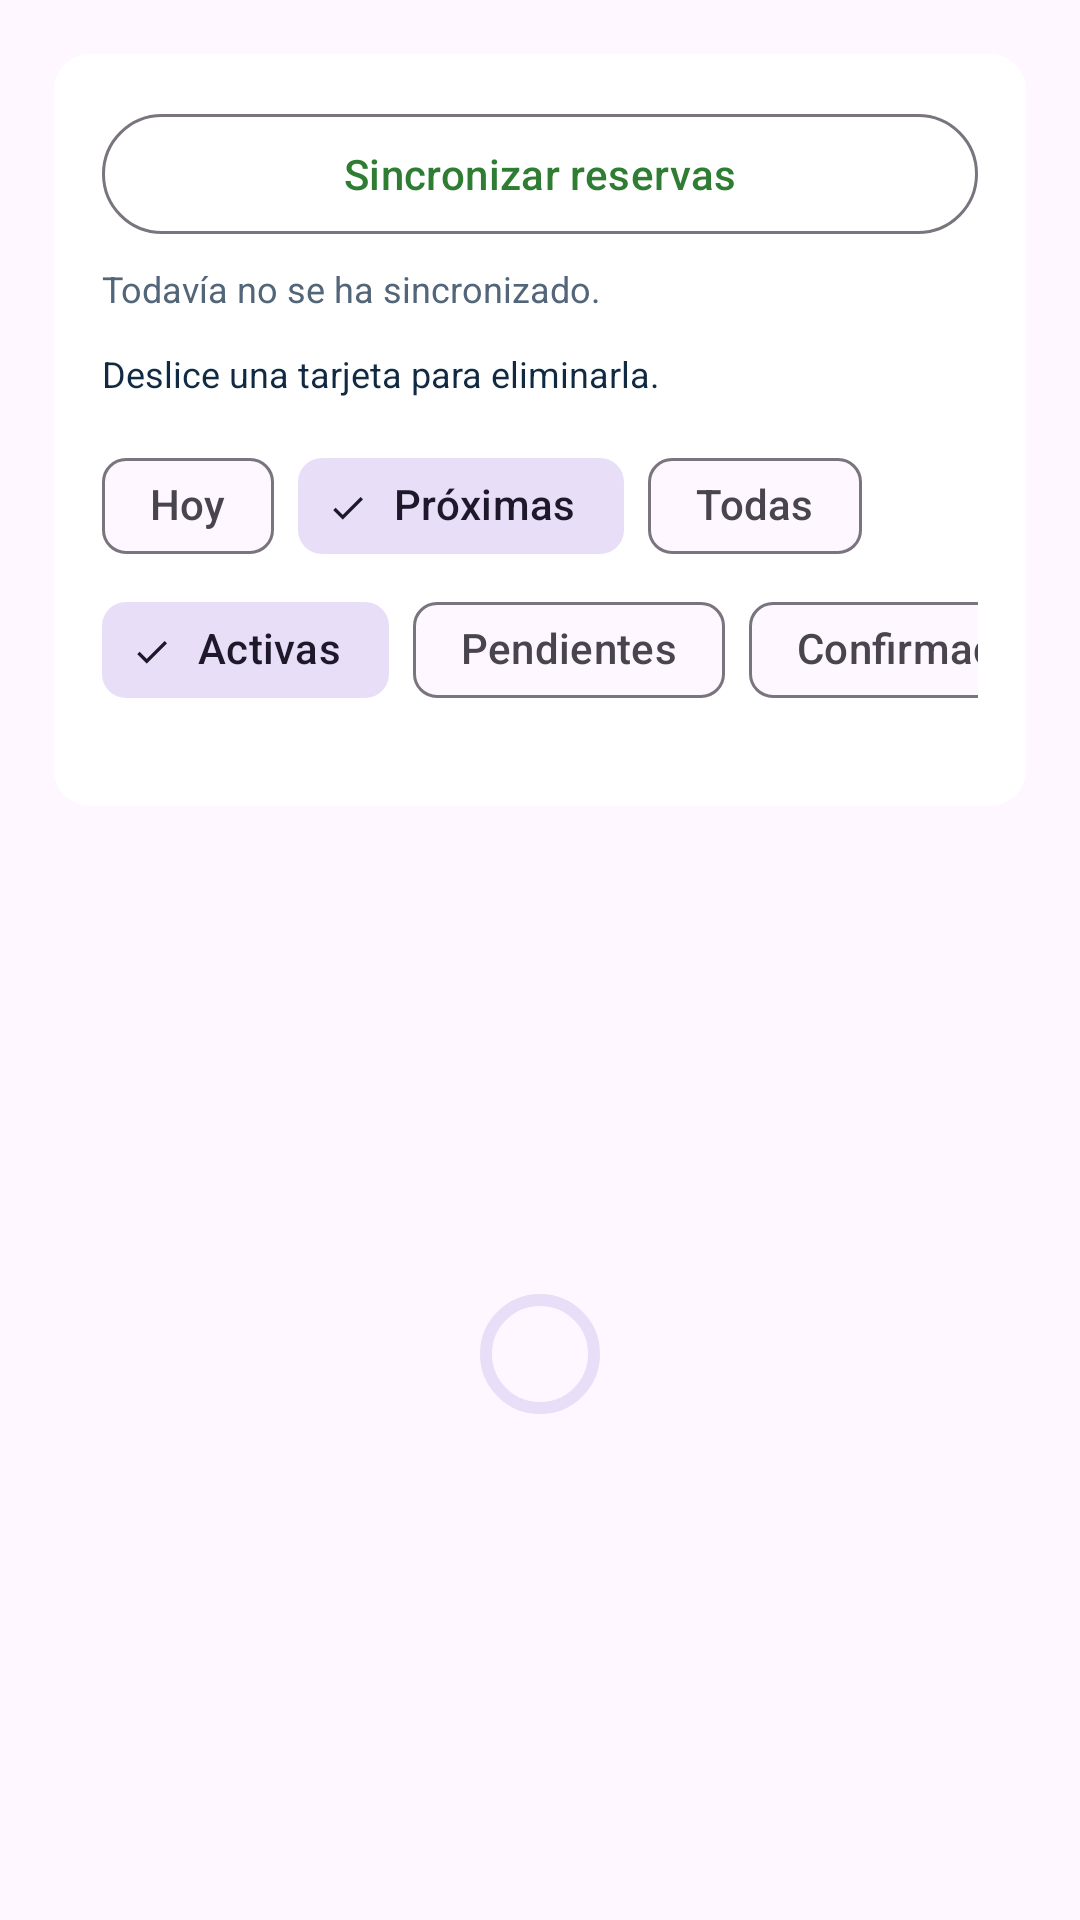

Write the Android layout XML for this screen, with the resource values it uses.
<!-- AndroidManifest.xml: application theme Theme.Proyecto_Movil_Canchas -->
<!-- res/layout/fragment_lista_reservas.xml -->
<?xml version="1.0" encoding="utf-8"?>
<LinearLayout xmlns:android="http://schemas.android.com/apk/res/android"
    xmlns:app="http://schemas.android.com/apk/res-auto"
    xmlns:tools="http://schemas.android.com/tools"
    android:layout_width="match_parent"
    android:layout_height="match_parent"
    android:orientation="vertical"
    android:padding="@dimen/card_padding">
    <LinearLayout
        android:layout_width="match_parent"
        android:layout_height="wrap_content"
        android:layout_marginBottom="@dimen/gap_medium"
        android:background="@drawable/bg_surface_panel"
        android:orientation="vertical"
        android:padding="@dimen/item_padding">

    <com.google.android.material.button.MaterialButton
        android:id="@+id/buttonRespaldo"
        style="@style/Widget.Material3.Button.OutlinedButton"
        android:layout_width="match_parent"
        android:layout_height="@dimen/button_height"
        android:text="@string/boton_programar_respaldo"
        android:textAllCaps="false" />

    <TextView
        android:id="@+id/textViewEstadoRespaldo"
        android:layout_width="match_parent"
        android:layout_height="wrap_content"
        android:layout_marginTop="@dimen/gap_small"
        android:layout_marginBottom="@dimen/gap_medium"
        android:text="@string/respaldo_sin_ejecutar"
        android:textColor="@color/gris_texto"
        android:textSize="@dimen/text_caption" />

    <TextView
        android:layout_width="match_parent"
        android:layout_height="wrap_content"
        android:layout_marginBottom="@dimen/gap_medium"
        android:text="@string/lista_gesto_eliminar"
        android:textColor="@color/azul_oscuro"
        android:textSize="@dimen/text_caption" />
    <HorizontalScrollView
        android:layout_width="match_parent"
        android:layout_height="wrap_content"
        android:scrollbars="none">

        <com.google.android.material.chip.ChipGroup
            android:id="@+id/chipGroupRango"
            android:layout_width="wrap_content"
            android:layout_height="wrap_content"
            app:selectionRequired="true"
            app:singleLine="true"
            app:singleSelection="true">

            <com.google.android.material.chip.Chip
                android:id="@+id/chipHoy"
                style="@style/Widget.Material3.Chip.Filter"
                android:layout_width="wrap_content"
                android:layout_height="wrap_content"
                android:text="@string/filtro_hoy" />

            <com.google.android.material.chip.Chip
                android:id="@+id/chipProximas"
                style="@style/Widget.Material3.Chip.Filter"
                android:layout_width="wrap_content"
                android:layout_height="wrap_content"
                android:checked="true"
                android:text="@string/filtro_proximas" />

            <com.google.android.material.chip.Chip
                android:id="@+id/chipTodas"
                style="@style/Widget.Material3.Chip.Filter"
                android:layout_width="wrap_content"
                android:layout_height="wrap_content"
                android:text="@string/filtro_todas" />
        </com.google.android.material.chip.ChipGroup>
    </HorizontalScrollView>

    <HorizontalScrollView
        android:layout_width="match_parent"
        android:layout_height="wrap_content"
        android:layout_marginBottom="@dimen/gap_medium"
        android:scrollbars="none">

        <com.google.android.material.chip.ChipGroup
            android:id="@+id/chipGroupEstado"
            android:layout_width="wrap_content"
            android:layout_height="wrap_content"
            app:selectionRequired="true"
            app:singleLine="true"
            app:singleSelection="true">

            <com.google.android.material.chip.Chip
                android:id="@+id/chipActivas"
                style="@style/Widget.Material3.Chip.Filter"
                android:layout_width="wrap_content"
                android:layout_height="wrap_content"
                android:checked="true"
                android:text="@string/filtro_activas" />

            <com.google.android.material.chip.Chip
                android:id="@+id/chipPendientes"
                style="@style/Widget.Material3.Chip.Filter"
                android:layout_width="wrap_content"
                android:layout_height="wrap_content"
                android:text="@string/filtro_pendientes" />

            <com.google.android.material.chip.Chip
                android:id="@+id/chipConfirmadas"
                style="@style/Widget.Material3.Chip.Filter"
                android:layout_width="wrap_content"
                android:layout_height="wrap_content"
                android:text="@string/filtro_confirmadas" />

            <com.google.android.material.chip.Chip
                android:id="@+id/chipCompletadas"
                style="@style/Widget.Material3.Chip.Filter"
                android:layout_width="wrap_content"
                android:layout_height="wrap_content"
                android:text="@string/filtro_completadas" />

            <com.google.android.material.chip.Chip
                android:id="@+id/chipCanceladas"
                style="@style/Widget.Material3.Chip.Filter"
                android:layout_width="wrap_content"
                android:layout_height="wrap_content"
                android:text="@string/filtro_canceladas" />
        </com.google.android.material.chip.ChipGroup>
    </HorizontalScrollView>
    </LinearLayout>
    <FrameLayout
        android:layout_width="match_parent"
        android:layout_height="@dimen/tamaño_zero"
        android:layout_weight="1">

        <androidx.recyclerview.widget.RecyclerView
            android:id="@+id/recyclerViewReservas"
            android:layout_width="match_parent"
            android:layout_height="match_parent"
            android:clipToPadding="false"
            android:paddingBottom="@dimen/gap_medium"
            tools:listitem="@layout/item_reserva" />

        <TextView
            android:id="@+id/textViewListaVacia"
            android:layout_width="wrap_content"
            android:layout_height="wrap_content"
            android:layout_gravity="center"
            android:text="@string/lista_vacia_reservas"
            android:textColor="@color/gris_texto"
            android:textSize="@dimen/text_body"
            android:visibility="gone" />

        <com.google.android.material.progressindicator.CircularProgressIndicator
            android:id="@+id/progressIndicator"
            android:layout_width="wrap_content"
            android:layout_height="wrap_content"
            android:layout_gravity="center"
            tools:visibility="gone" />
    </FrameLayout>
</LinearLayout>
<!-- res/layout/item_reserva.xml (included above) -->
<?xml version="1.0" encoding="utf-8"?>
<com.google.android.material.card.MaterialCardView xmlns:android="http://schemas.android.com/apk/res/android"
    xmlns:app="http://schemas.android.com/apk/res-auto"
    android:layout_width="match_parent"
    android:layout_height="wrap_content"
    android:layout_marginBottom="@dimen/gap_medium"
    android:clickable="true"
    android:focusable="true"
    android:foreground="?attr/selectableItemBackground"
    app:cardBackgroundColor="@color/blanco"
    app:cardCornerRadius="@dimen/card_radius"
    app:cardElevation="@dimen/card_elevation"
    app:strokeColor="@color/gris_borde"
    app:strokeWidth="@dimen/stroke_width">

    <LinearLayout
        android:layout_width="match_parent"
        android:layout_height="wrap_content"
        android:orientation="vertical"
        android:padding="@dimen/item_padding">

        <TextView
            android:id="@+id/textViewCancha"
            android:layout_width="match_parent"
            android:layout_height="wrap_content"
            android:textColor="@color/azul_oscuro"
            android:textSize="@dimen/text_item_title"
            android:textStyle="bold" />

        <TextView
            android:id="@+id/textViewHorario"
            android:layout_width="match_parent"
            android:layout_height="wrap_content"
            android:layout_marginTop="@dimen/gap_small"
            android:textColor="@color/gris_texto"
            android:textSize="@dimen/text_body" />

        <TextView
            android:id="@+id/textViewCliente"
            android:layout_width="match_parent"
            android:layout_height="wrap_content"
            android:layout_marginTop="@dimen/gap_small"
            android:textColor="@color/gris_texto"
            android:textSize="@dimen/text_body" />

        <LinearLayout
            android:layout_width="match_parent"
            android:layout_height="wrap_content"
            android:layout_marginTop="@dimen/gap_medium"
            android:gravity="center_vertical"
            android:orientation="horizontal">

            <View
                android:id="@+id/viewSemaforoTarjeta"
                android:layout_width="@dimen/semaforo_tarjeta_size"
                android:layout_height="@dimen/semaforo_tarjeta_size"
                android:background="@drawable/bg_semaforo_neutro" />

            <TextView
                android:id="@+id/textViewEstado"
                android:layout_width="wrap_content"
                android:layout_height="wrap_content"
                android:layout_marginStart="@dimen/gap_small"
                android:background="@drawable/bg_estado_chip"
                android:paddingHorizontal="@dimen/chip_padding_horizontal"
                android:paddingVertical="@dimen/chip_padding_vertical"
                android:textColor="@color/azul_oscuro"
                android:textSize="@dimen/text_caption"
                android:textStyle="bold" />

            <TextView
                android:id="@+id/chipBalon"
                android:layout_width="wrap_content"
                android:layout_height="wrap_content"
                android:layout_marginStart="@dimen/gap_small"
                android:background="@drawable/bg_estado_chip"
                android:paddingHorizontal="@dimen/chip_padding_horizontal"
                android:paddingVertical="@dimen/chip_padding_vertical"
                android:text="@string/chip_balon"
                android:textColor="@color/azul_oscuro"
                android:textSize="@dimen/text_caption"
                android:textStyle="bold"
                android:visibility="gone" />
        </LinearLayout>
    </LinearLayout>
</com.google.android.material.card.MaterialCardView>
<!-- resources referenced by this layout -->
<resources>
  <color name="azul_oscuro">#102A43</color>
  <color name="blanco">#FFFFFF</color>
  <color name="gris_borde">#C8D7E6</color>
  <color name="gris_texto">#526579</color>
  <dimen name="button_height">48dp</dimen>
  <dimen name="card_elevation">2dp</dimen>
  <dimen name="card_padding">18dp</dimen>
  <dimen name="card_radius">16dp</dimen>
  <dimen name="chip_padding_horizontal">12dp</dimen>
  <dimen name="chip_padding_vertical">6dp</dimen>
  <dimen name="gap_medium">12dp</dimen>
  <dimen name="gap_small">6dp</dimen>
  <dimen name="item_padding">16dp</dimen>
  <dimen name="semaforo_tarjeta_size">18dp</dimen>
  <dimen name="stroke_width">1dp</dimen>
  <dimen name="text_body">14sp</dimen>
  <dimen name="text_caption">12sp</dimen>
  <dimen name="text_item_title">17sp</dimen>
  <!-- drawable bg_estado_chip (drawable) -->
  <?xml version="1.0" encoding="utf-8"?>
  <shape xmlns:android="http://schemas.android.com/apk/res/android">
      <solid android:color="@color/verde_claro" />
      <corners android:radius="999dp" />
  </shape>
  <!-- drawable bg_semaforo_neutro (drawable) -->
  <?xml version="1.0" encoding="utf-8"?>
  <shape xmlns:android="http://schemas.android.com/apk/res/android">
      <solid android:color="@color/semaforo_neutro" />
      <corners android:radius="999dp" />
  </shape>
  <!-- drawable bg_surface_panel (drawable) -->
  <?xml version="1.0" encoding="utf-8"?>
  <shape xmlns:android="http://schemas.android.com/apk/res/android"
      android:shape="rectangle">
  
      
      <solid android:color="@android:color/white" />
  
      
      <corners android:radius="12dp" />
  
  </shape>
  <string name="boton_programar_respaldo">Sincronizar reservas</string>
  <string name="chip_balon">Balón disponible</string>
  <string name="filtro_activas">Activas</string>
  <string name="filtro_canceladas">Canceladas</string>
  <string name="filtro_completadas">Completadas</string>
  <string name="filtro_confirmadas">Confirmadas</string>
  <string name="filtro_hoy">Hoy</string>
  <string name="filtro_pendientes">Pendientes</string>
  <string name="filtro_proximas">Próximas</string>
  <string name="filtro_todas">Todas</string>
  <string name="lista_gesto_eliminar">Deslice una tarjeta para eliminarla.</string>
  <string name="lista_vacia_reservas">Aún no hay reservas registradas.</string>
  <string name="respaldo_sin_ejecutar">Todavía no se ha sincronizado.</string>
  <style name="Theme.Proyecto_Movil_Canchas" parent="Base.Theme.Proyecto_Movil_Canchas" />
  <color name="verde_claro">#66BB6A</color>
  <color name="semaforo_neutro">#8293A5</color>
  <style name="Base.Theme.Proyecto_Movil_Canchas" parent="Theme.Material3.DayNight.NoActionBar">
  
          <item name="colorPrimary">@color/verde_principal</item>
          <item name="colorOnPrimary">@color/blanco</item>
  
          <item name="colorSecondary">@color/verde_claro</item>
          <item name="colorOnSecondary">@color/negro</item>
  
          <item name="colorError">@color/error</item>
  
      </style>
  <color name="verde_principal">#2E7D32</color>
  <color name="negro">#212121</color>
  <color name="error">#BA1A1A</color>
</resources>
